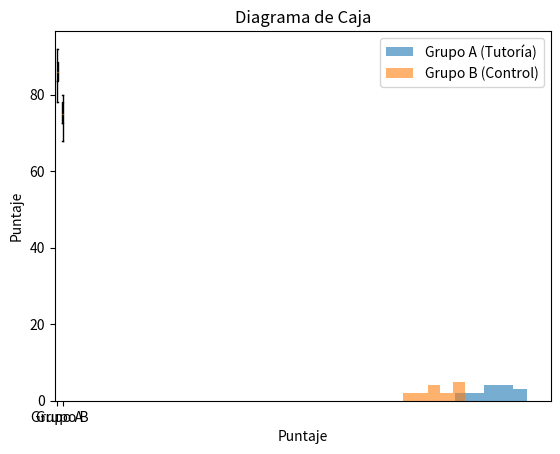

Source code (Python):
import numpy as np
import matplotlib.pyplot as plt
from scipy import stats

grupo_A = np.array([85, 90, 78, 88, 92, 80, 86, 89, 84, 87, 91, 82, 83, 85, 88])
grupo_B = np.array([70, 72, 75, 78, 80, 68, 74, 76, 79, 77, 73, 71, 75, 78, 80])

mean_A, std_A = np.mean(grupo_A), np.std(grupo_A, ddof=1)
mean_B, std_B = np.mean(grupo_B), np.std(grupo_B, ddof=1)

print("Media Grupo A (Tutoría):", mean_A)
print("Desviación Estándar Grupo A:", std_A)
print("Media Grupo B (Control):", mean_B)
print("Desviación Estándar Grupo B:", std_B)

plt.hist(grupo_A, bins=5, alpha=0.6, label="Grupo A (Tutoría)")
plt.hist(grupo_B, bins=5, alpha=0.6, label="Grupo B (Control)")
plt.xlabel("Puntaje")
plt.ylabel("Frecuencia")
plt.title("Histogramas de Rendimiento Académico")
plt.legend()
plt.show()

plt.boxplot([grupo_A, grupo_B], labels=["Grupo A", "Grupo B"])
plt.ylabel("Puntaje")
plt.title("Diagrama de Caja")
plt.show()

t_stat, p_value = stats.ttest_ind(grupo_A, grupo_B, equal_var=False)

print("\nPrueba t:")
print("Estadístico t:", t_stat)
print("Valor p:", p_value)

alpha = 0.05
if p_value < alpha:
    print("Se rechaza H0: El programa de tutoría mejora el rendimiento académico.")
else:
    print("No se rechaza H0: No hay evidencia suficiente de mejora.")

diff_means = mean_A - mean_B

se = np.sqrt(std_A**2/len(grupo_A) + std_B**2/len(grupo_B))

t_crit = stats.t.ppf(1 - alpha/2, df=len(grupo_A)+len(grupo_B)-2)
ci_low = diff_means - t_crit * se
ci_high = diff_means + t_crit * se

print("\nIntervalo de Confianza 95% para la diferencia de medias:")
print(f"({ci_low:.2f}, {ci_high:.2f})")

if ci_low > 0:
    print("Interpretación: El intervalo es positivo, lo que indica que el grupo con tutoría tiene mayor rendimiento.")
else:
    print("Interpretación: El intervalo incluye 0, por lo que no hay evidencia concluyente.")
